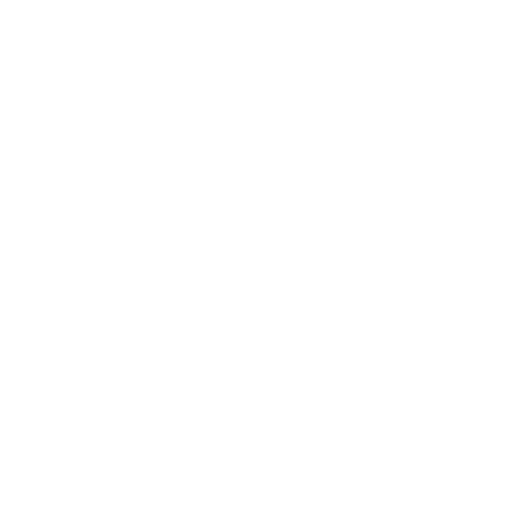
t = 0.00 s
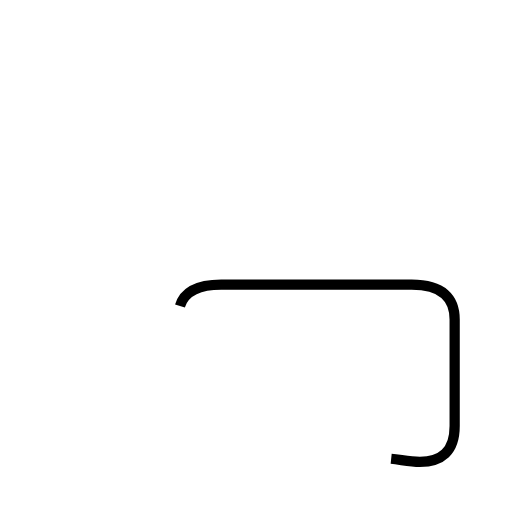
t = 1.45 s
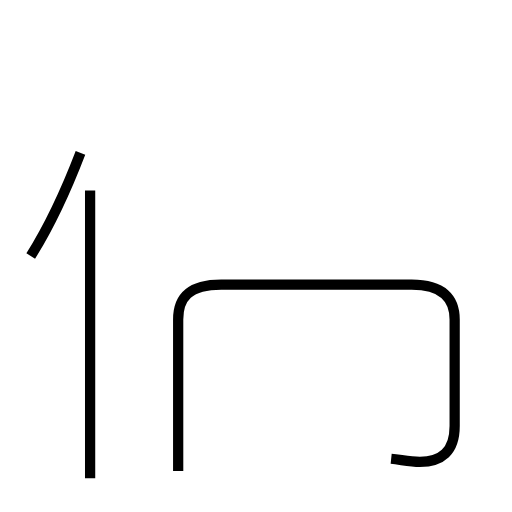
t = 3.12 s
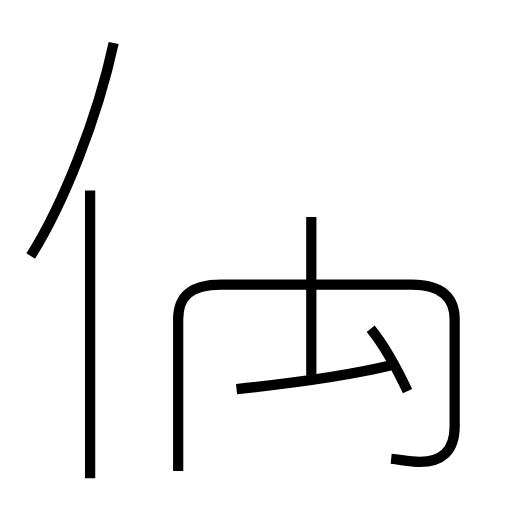
t = 4.59 s
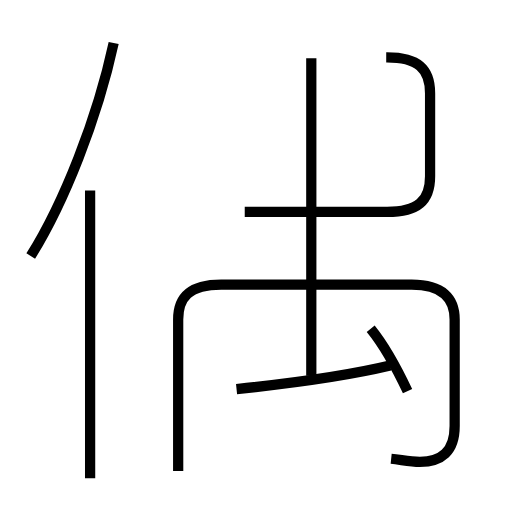
t = 6.09 s
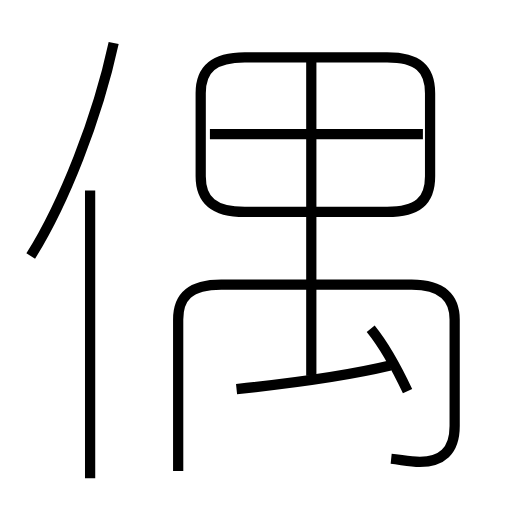
t = 7.76 s

The animated SVG that drew these frames (rendered in a browser with its animation timeline set to each time). Animation: 8 SMIL elements (animate=8); one cycle of 7.76 s.

<?xml version='1.0' encoding='utf-8'?>
<svg viewBox="0.0 -6.0 50.0 50.0" version="1.1" xmlns="http://www.w3.org/2000/svg"><rect x="-1000" y="-1000" width="2000" height="2000" stroke="white" fill="white" /><g style="fill:none;stroke:#000000;stroke-width:1"><path d="M 38.2 0.8 C 39.2 0.9 40.0 1.1 41.0 1.1 C 43.1 1.1 44.4 0.1 44.4 -2.4 L 44.4 -12.8 C 44.4 -14.9 43.2 -16.2 40.2 -16.2 L 21.6 -16.2 C 18.4 -16.2 17.4 -14.9 17.4 -12.8 L 17.4 2.0 " transform="translate(0.0 38.0)" stroke-dasharray="64.6284490068958" stroke-dashoffset="64.6284490068958"><animate attributeName="stroke-dashoffset" from="64.6284490068958" to="0" dur="1.938853470206874s" begin="0s" fill="freeze" /></path><path d="M 8.8 2.7 L 8.8 -25.4 " transform="translate(0.0 38.0)" stroke-dasharray="28.099999999999998" stroke-dashoffset="28.099999999999998"><animate attributeName="stroke-dashoffset" from="28.099999999999998" to="0" dur="0.8429999999999999s" begin="1.938853470206874s" fill="freeze" /></path><path d="M 3.0 -19.0 C 6.2 -24.1 9.5 -32.4 11.1 -39.8 " transform="translate(0.0 38.0)" stroke-dasharray="22.416437606707976" stroke-dashoffset="22.416437606707976"><animate attributeName="stroke-dashoffset" from="22.416437606707976" to="0" dur="0.6724931282012393s" begin="2.781853470206874s" fill="freeze" /></path><path d="M 23.1 -6.0 C 27.9 -6.5 33.5 -7.2 38.1 -8.3 " transform="translate(0.0 38.0)" stroke-dasharray="15.185530473541005" stroke-dashoffset="15.185530473541005"><animate attributeName="stroke-dashoffset" from="15.185530473541005" to="0" dur="0.45556591420623016s" begin="3.454346598408113s" fill="freeze" /></path><path d="M 39.8 -5.8 C 39.0 -7.5 37.5 -10.3 36.2 -11.9 " transform="translate(0.0 38.0)" stroke-dasharray="7.096762569248877" stroke-dashoffset="7.096762569248877"><animate attributeName="stroke-dashoffset" from="7.096762569248877" to="0" dur="0.2129028770774663s" begin="3.9099125126143432s" fill="freeze" /></path><path d="M 30.4 -7.3 L 30.4 -38.3 " transform="translate(0.0 38.0)" stroke-dasharray="30.999999999999996" stroke-dashoffset="30.999999999999996"><animate attributeName="stroke-dashoffset" from="30.999999999999996" to="0" dur="0.9299999999999998s" begin="4.12281538969181s" fill="freeze" /></path><path d="M 23.9 -23.3 L 37.8 -23.3 C 40.8 -23.3 42.0 -24.4 42.0 -26.8 L 42.0 -34.9 C 42.0 -37.3 40.8 -38.4 37.8 -38.4 L 23.9 -38.4 C 20.9 -38.4 19.6 -37.3 19.6 -34.9 L 19.6 -26.8 C 19.6 -24.4 20.9 -23.3 23.9 -23.3 Z " transform="translate(0.0 38.0)" stroke-dasharray="69.42298606608318" stroke-dashoffset="69.42298606608318"><animate attributeName="stroke-dashoffset" from="69.42298606608318" to="0" dur="2.0826895819824953s" begin="5.052815389691809s" fill="freeze" /></path><path d="M 41.3 -30.9 L 20.5 -30.9" transform="translate(0.0 38.0)" stroke-dasharray="20.799999999999997" stroke-dashoffset="20.799999999999997"><animate attributeName="stroke-dashoffset" from="20.799999999999997" to="0" dur="0.6239999999999999s" begin="7.135504971674305s" fill="freeze" /></path></g></svg>
